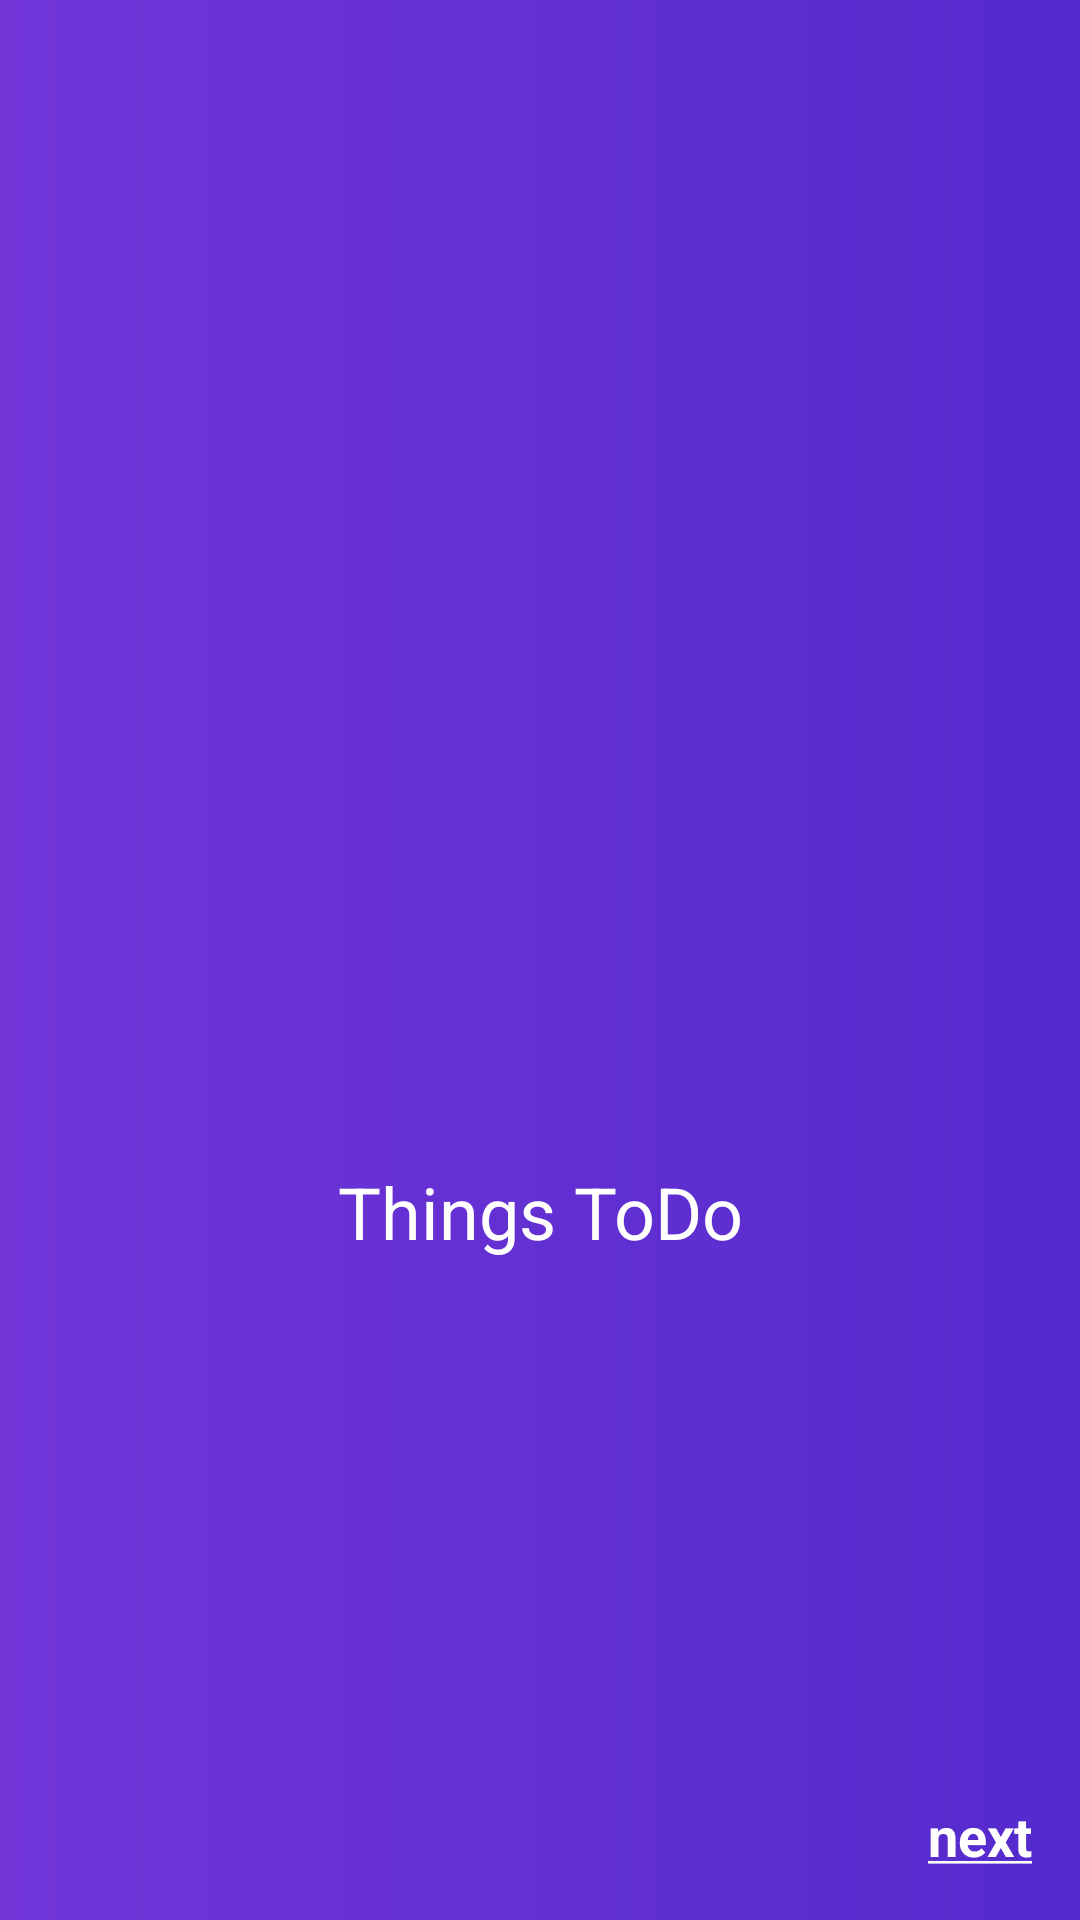

Write the Android layout XML for this screen, with the resource values it uses.
<!-- AndroidManifest.xml: application theme Theme.TODOList -->
<!-- res/layout/activity_splash.xml -->
<?xml version="1.0" encoding="utf-8"?>
<androidx.constraintlayout.widget.ConstraintLayout xmlns:android="http://schemas.android.com/apk/res/android"
    xmlns:app="http://schemas.android.com/apk/res-auto"
    xmlns:tools="http://schemas.android.com/tools"
    android:layout_width="match_parent"
    android:layout_height="match_parent"
    android:background="@drawable/main_background"
    tools:context=".activitys.SplashActivity">

    <androidx.appcompat.widget.AppCompatImageView
        android:id="@+id/appCompatImageView"
        android:layout_width="85dp"
        android:layout_height="85dp"
        app:layout_constraintBottom_toBottomOf="parent"
        app:layout_constraintEnd_toEndOf="parent"
        app:layout_constraintStart_toStartOf="parent"
        app:layout_constraintTop_toTopOf="parent"
        app:srcCompat="@drawable/ic_logo" />

    <com.google.android.material.textview.MaterialTextView
        android:layout_width="match_parent"
        android:layout_height="wrap_content"
        android:layout_marginStart="45dp"
        android:layout_marginTop="25dp"
        android:layout_marginEnd="45dp"
        android:gravity="center_horizontal|top"
        android:text="@string/title_things_todo"
        android:textColor="@android:color/white"
        android:textSize="24sp"
        app:layout_constraintEnd_toEndOf="parent"
        app:layout_constraintStart_toStartOf="parent"
        app:layout_constraintTop_toBottomOf="@+id/appCompatImageView" />

    <com.google.android.material.textview.MaterialTextView
        android:id="@+id/btn_next"
        android:layout_width="wrap_content"
        android:layout_height="wrap_content"
        android:layout_margin="16dp"
        android:text="@string/next"
        android:textColor="@android:color/white"
        android:textSize="18sp"
        android:textStyle="bold"
        app:layout_constraintBottom_toBottomOf="parent"
        app:layout_constraintRight_toRightOf="parent" />
</androidx.constraintlayout.widget.ConstraintLayout>
<!-- resources referenced by this layout -->
<resources>
  <!-- drawable main_background (drawable) -->
  <?xml version="1.0" encoding="utf-8"?>
  <shape xmlns:android="http://schemas.android.com/apk/res/android"
      android:shape="rectangle">
  
      <gradient
          android:endColor="#542ACC"
          android:startColor="#7135D8"
          android:type="linear" />
  </shape>
  <string name="next"><u>next</u></string>
  <string name="title_things_todo">Things ToDo</string>
  <style name="Theme.TODOList" parent="Theme.MaterialComponents.Light.NoActionBar">
          
          <item name="colorPrimary">@color/purple_heart</item>
          <item name="colorPrimaryVariant">@color/purple</item>
          <item name="colorOnPrimary">@color/white</item>
          
          <item name="colorSecondary">@color/teal_200</item>
          <item name="colorSecondaryVariant">@color/teal_700</item>
          <item name="colorOnSecondary">@color/black</item>
          
          <item name="android:textColorSecondary">@color/white</item>
          <item name="actionMenuTextColor">@color/white</item>
          <item name="android:actionMenuTextColor">@color/white</item>
          <item name="android:statusBarColor" tools:targetApi="l">?attr/colorPrimaryVariant</item>
          
  
      </style>
  <color name="purple_heart">#7135D8</color>
  <color name="purple">#542ACC</color>
  <color name="white">#FFFFFFFF</color>
  <color name="teal_200">#FF03DAC5</color>
  <color name="teal_700">#FF018786</color>
  <color name="black">#FF000000</color>
</resources>
